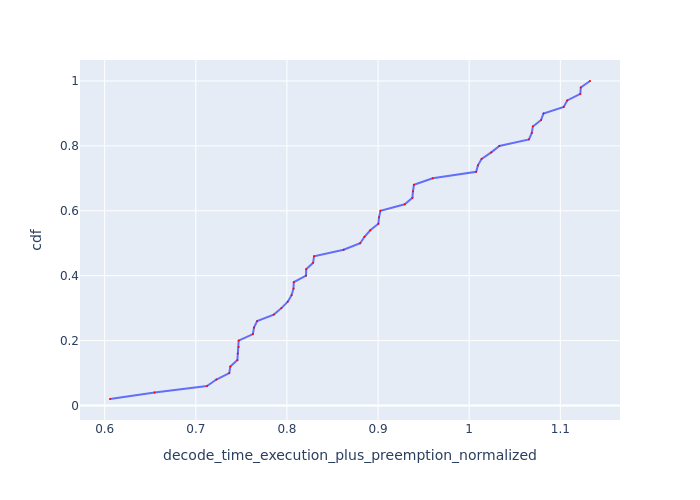

Source data for this figure (header and first rows):
Request Id, decode_time_execution_plus_preemption_no…, cdf
0_48, 0.6058, 0.02
0_32, 0.6548, 0.04
0_20, 0.7122, 0.06
0_35, 0.7225, 0.08
0_18, 0.7367, 0.1
0_16, 0.7379, 0.12
0_19, 0.7456, 0.14
0_34, 0.7461, 0.16
0_40, 0.747, 0.18
0_33, 0.747, 0.2
0_17, 0.7626, 0.22
0_12, 0.7638, 0.24
0_36, 0.7673, 0.26
0_38, 0.7856, 0.28
0_30, 0.7939, 0.3
0_21, 0.8009, 0.32
0_13, 0.8051, 0.34
0_14, 0.8072, 0.36
0_15, 0.8075, 0.38
0_11, 0.8209, 0.4
0_41, 0.8211, 0.42
0_39, 0.8288, 0.44
0_37, 0.8297, 0.46
0_7, 0.8622, 0.48
0_5, 0.8804, 0.5
0_42, 0.8851, 0.52
0_29, 0.8914, 0.54
0_10, 0.9003, 0.56
0_9, 0.901, 0.58
0_45, 0.9027, 0.6
0_8, 0.9293, 0.62
0_22, 0.9377, 0.64
0_43, 0.9383, 0.66
0_6, 0.9394, 0.68
0_44, 0.9599, 0.7
0_49, 1.008, 0.72
0_47, 1.01, 0.74
0_31, 1.014, 0.76
0_46, 1.024, 0.78
0_1, 1.033, 0.8
0_3, 1.066, 0.82
0_24, 1.069, 0.84
0_0, 1.07, 0.86
0_4, 1.079, 0.88
0_28, 1.082, 0.9
0_27, 1.104, 0.92
0_23, 1.108, 0.94
0_2, 1.122, 0.96
0_26, 1.122, 0.98
0_25, 1.133, 1.0
